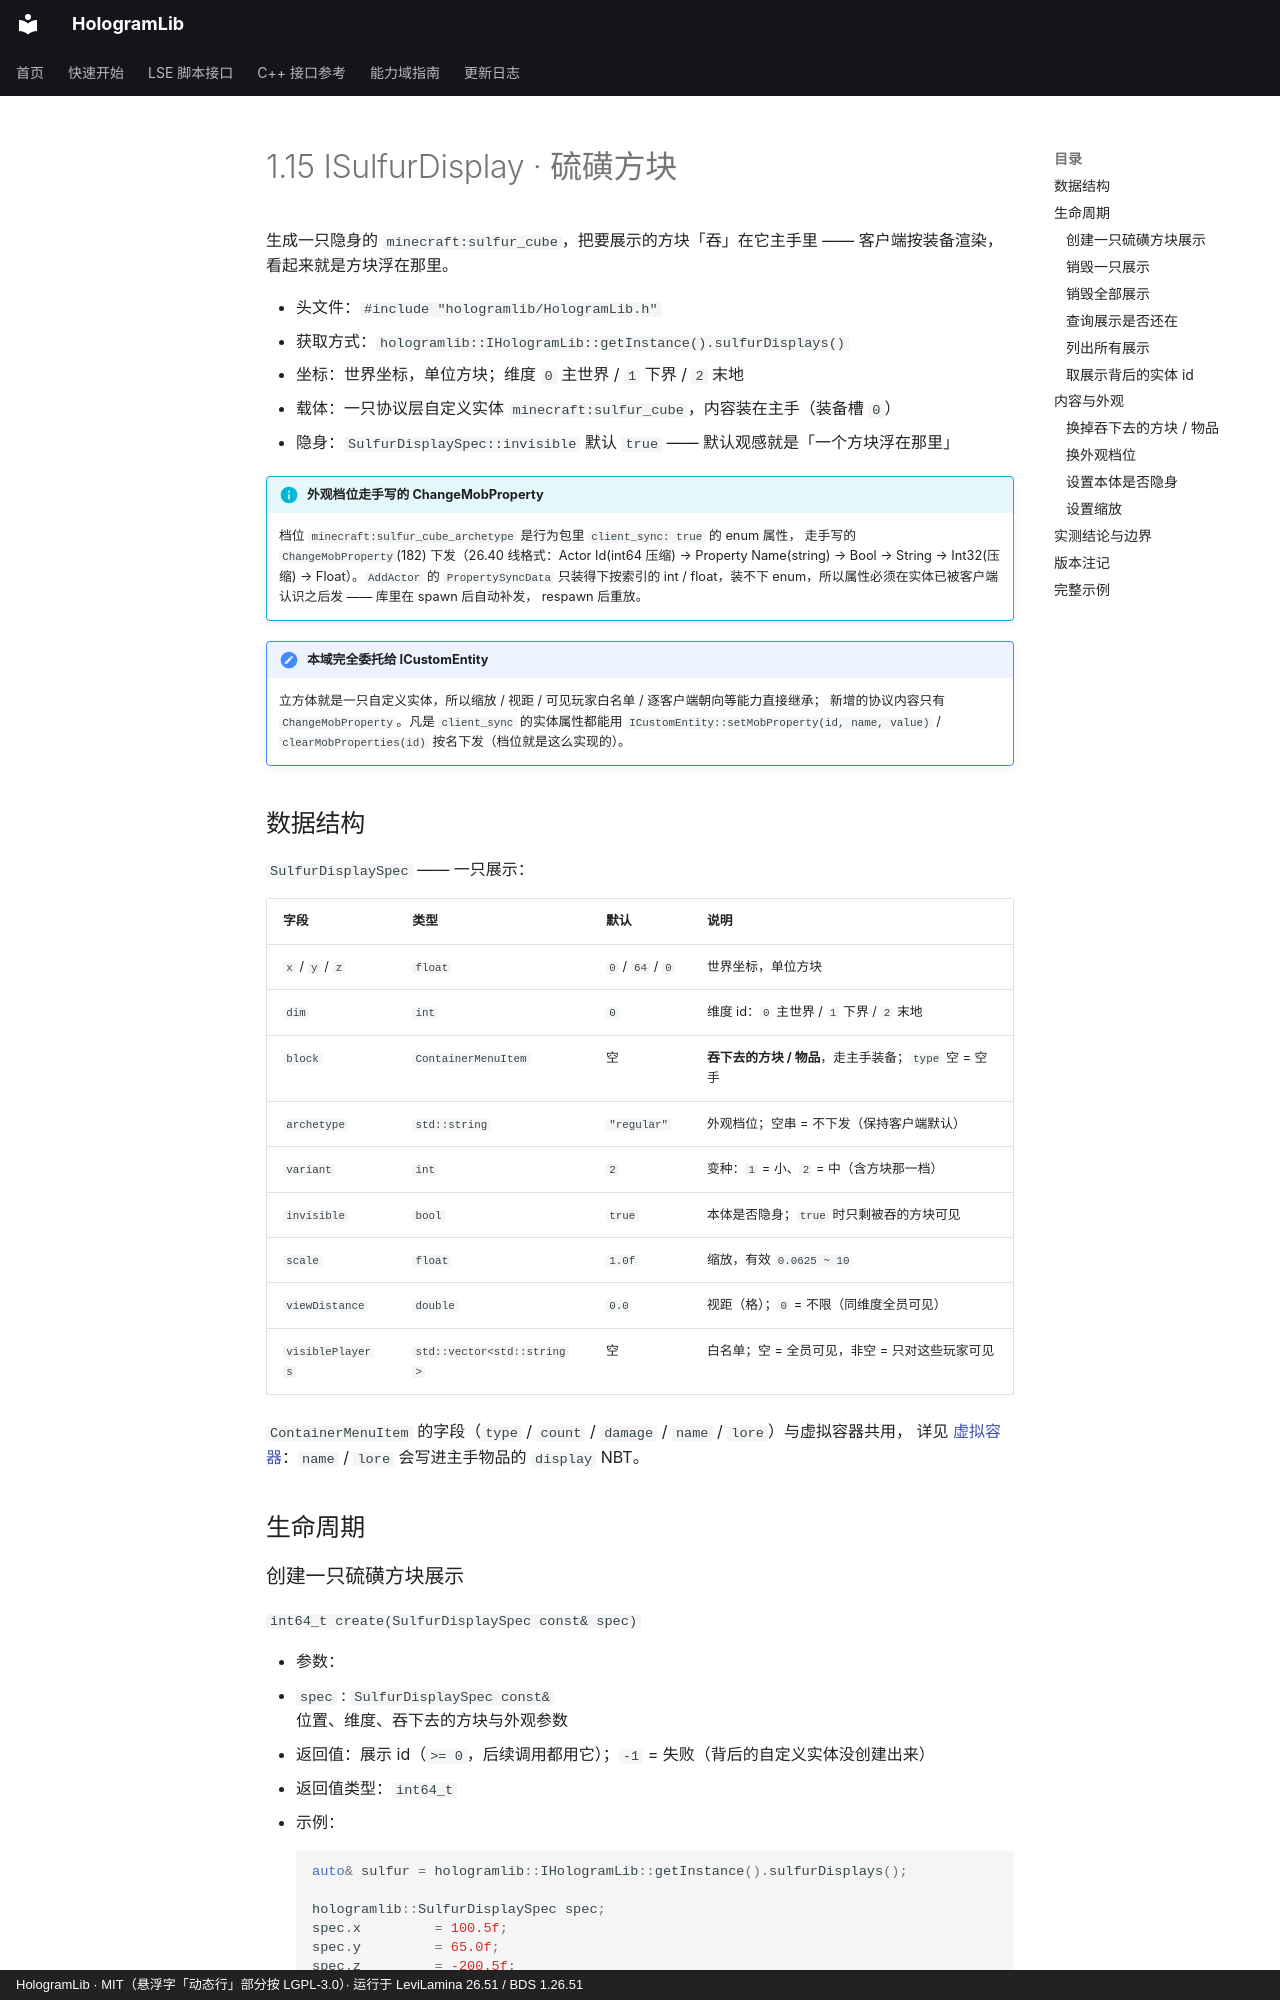

repository: Ieckseyr/HologramLib · page: abi/levilamina/sulfur-display/index.html · generator: mkdocs · copyright: HologramLib · MIT（悬浮字「动态行」部分按 LGPL-3.0）· 运行于 LeviLamina 26.51 / BDS 1.26.51

# 1.15 ISulfurDisplay · 硫磺方块

生成一只隐身的 `minecraft:sulfur_cube`，把要展示的方块「吞」在它主手里 —— 客户端按装备渲染，看起来就是方块浮在那里。

- 头文件：`#include "hologramlib/HologramLib.h"`
- 获取方式：`hologramlib::IHologramLib::getInstance().sulfurDisplays()`
- 坐标：世界坐标，单位方块；维度 `0` 主世界 / `1` 下界 / `2` 末地
- 载体：一只协议层自定义实体 `minecraft:sulfur_cube`，内容装在主手（装备槽 `0`）
- 隐身：`SulfurDisplaySpec::invisible` 默认 `true` —— 默认观感就是「一个方块浮在那里」

!!! info "外观档位走手写的 ChangeMobProperty"

    档位 `minecraft:sulfur_cube_archetype` 是行为包里 `client_sync: true` 的 enum 属性，
    走手写的 `ChangeMobProperty`(182) 下发（26.40 线格式：Actor Id(int64 压缩) → Property Name(string)
    → Bool → String → Int32(压缩) → Float）。`AddActor` 的 `PropertySyncData` 只装得下按索引的
    int / float，装不下 enum，所以属性必须在实体已被客户端认识之后发 —— 库里在 spawn 后自动补发，
    respawn 后重放。

!!! note "本域完全委托给 ICustomEntity"

    立方体就是一只自定义实体，所以缩放 / 视距 / 可见玩家白名单 / 逐客户端朝向等能力直接继承；
    新增的协议内容只有 `ChangeMobProperty`。凡是 `client_sync` 的实体属性都能用
    `ICustomEntity::setMobProperty(id, name, value)` / `clearMobProperties(id)` 按名下发（档位就是这么实现的）。
